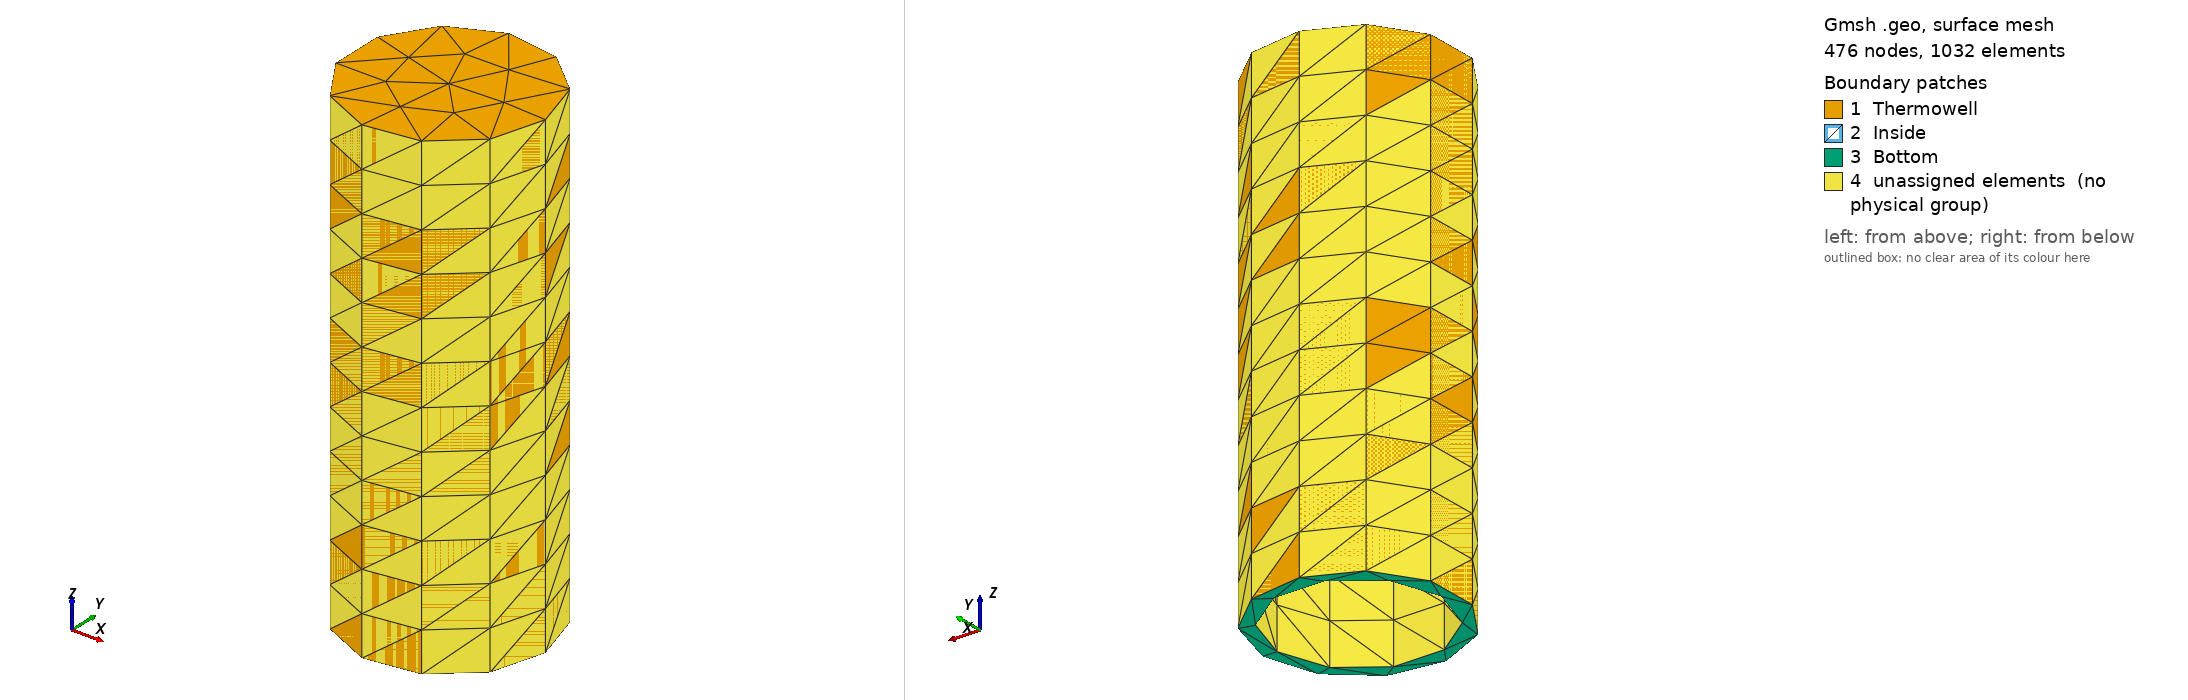

Gmsh geometry script, surface-meshed: 476 nodes, 1032 surface elements. Boundary patches (legend numbers): 1 Thermowell, 2 Inside, 3 Bottom, 4 unassigned elements (no physical group). Left view from above one corner, right view from below the opposite corner. Legend entries are the model's physical surfaces; 'unassigned elements' are surfaces in no physical group. The drawing asked Gmsh for element sizes between 1% and 20% of the model's largest extent; the script's own settings can give other sizes.

=== Thermowell.geo (drawn) ===
//+
SetFactory("OpenCASCADE");
//+
Circle(1) = {0, 0, 0, 0.01, 0, 2*Pi};
//+
Circle(2) = {0, 0, 0, 0.0085, 0, 2*Pi};
//+
//+
Extrude {0, 0, 0.05} {
  Curve{1}; Layers{12}; 
}
//+
Extrude {0, 0, 0.047} {
  Curve{2}; Layers{11}; 
}
//+
Curve Loop(3) = {1};
//+
Curve Loop(4) = {2};
//+
Plane Surface(3) = {3, 4};
//+
Curve Loop(5) = {4};
//+
Plane Surface(4) = {5};
//+
Curve Loop(6) = {6};
//+
Plane Surface(5) = {6};
//+
Physical Surface("Thermowell") = {4, 1};
//+
Physical Surface("Bottom") = {3};
//+
Physical Surface("Inside") = {2, 5};
//+
Surface Loop(1) = {4, 1, 3, 2, 5};
//+
Volume(1) = {1};
//+
Physical Volume("internal") = {1};
